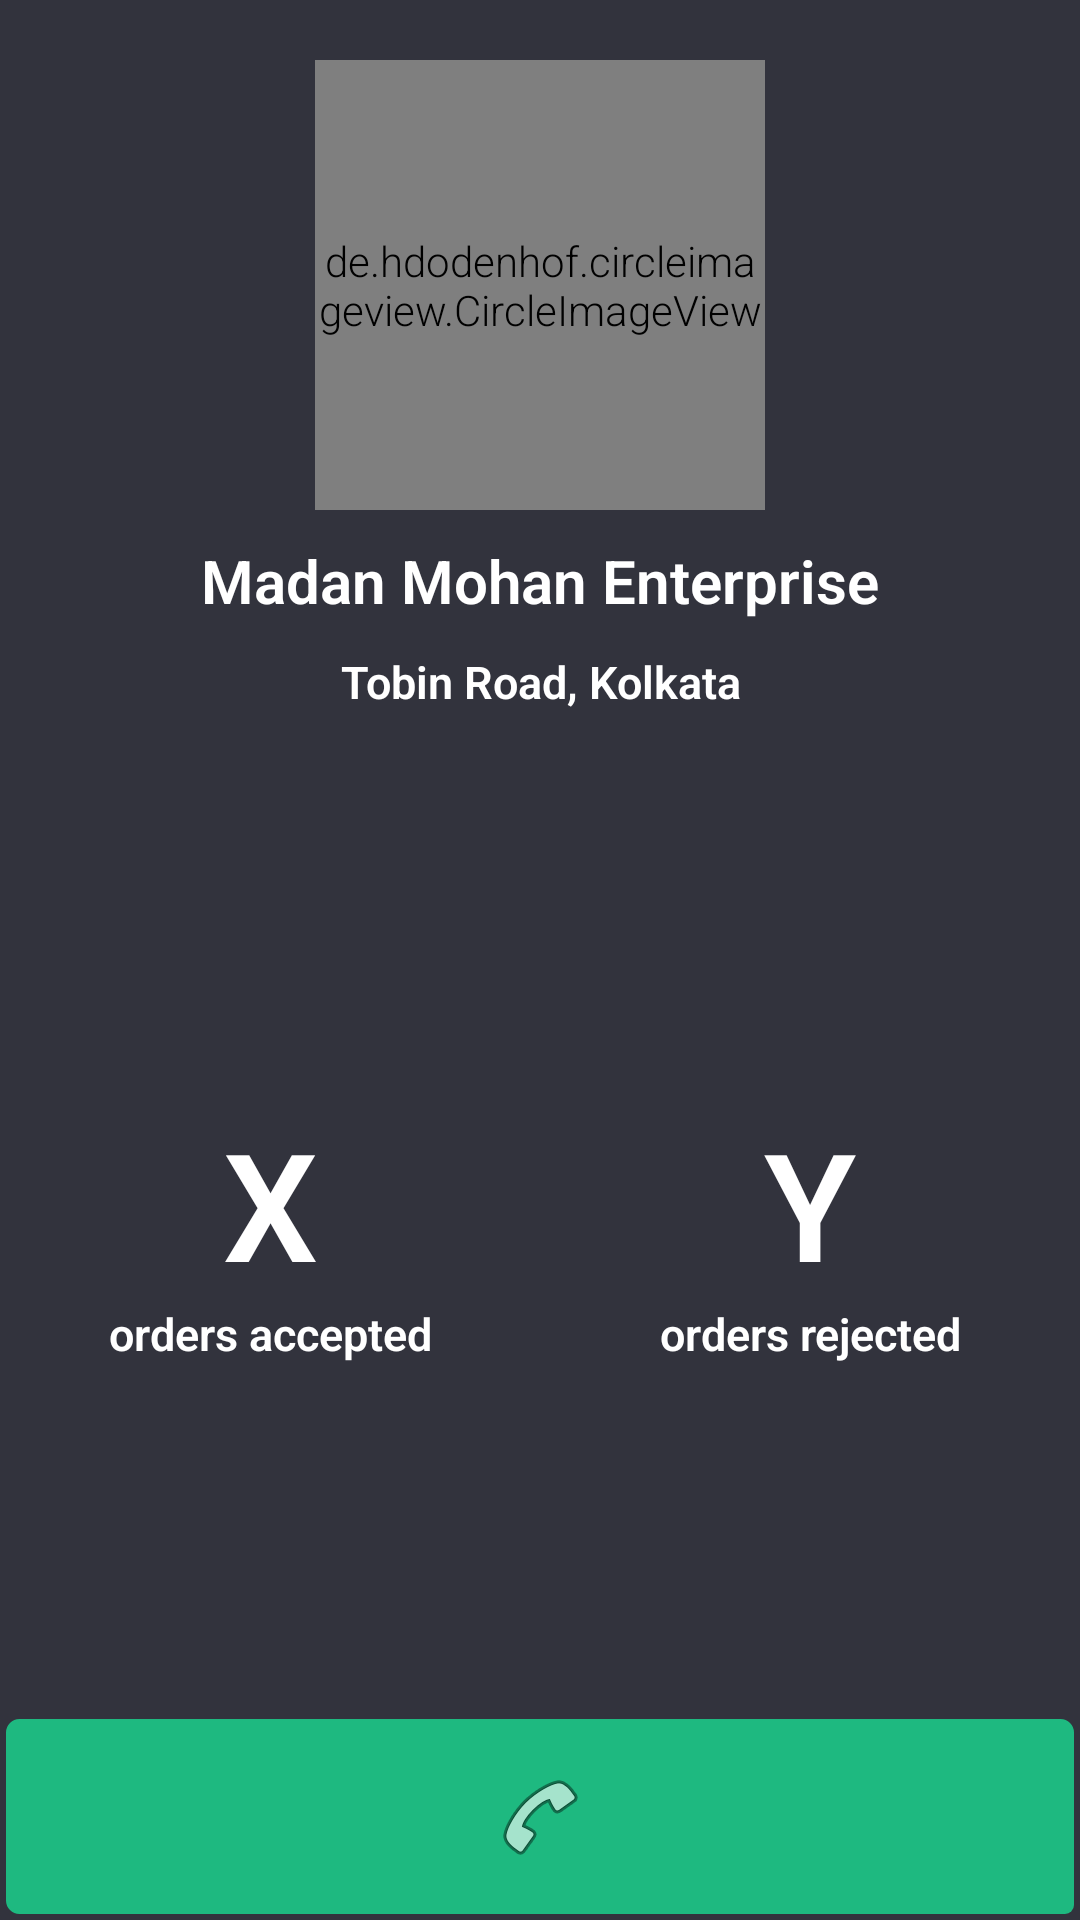

Here is an Android app screen rendered from its layout file. Give the layout XML and the strings, colors and styles it references.
<!-- AndroidManifest.xml: application theme AppTheme -->
<!-- res/layout/activity_stockist_detail.xml -->
<?xml version="1.0" encoding="utf-8"?>
<RelativeLayout
    android:layout_width="match_parent"
    android:layout_height="match_parent"
    xmlns:android="http://schemas.android.com/apk/res/android"
    xmlns:app="http://schemas.android.com/apk/res-auto"
    xmlns:tools="http://schemas.android.com/tools"
    tools:context="retailer.tekmeda.com.tekmedaretailerfmcg.StockistDetailActivity">
<LinearLayout
    android:layout_width="match_parent"
    android:layout_height="match_parent"
    android:orientation="vertical"
    android:background="@color/colorBackground"

>

    <de.hdodenhof.circleimageview.CircleImageView
        xmlns:app="http://schemas.android.com/apk/res-auto"
        android:id="@+id/profile_image"
        android:layout_width="150dp"
        android:layout_marginTop="20dp"
        android:layout_gravity="center_horizontal|center_vertical"
        android:layout_height="150dp"
        android:src="@drawable/profiletekmeda"
       />

    <TextView
        android:layout_width="match_parent"
        android:layout_height="wrap_content"
        android:textColor="@color/colorTextView"
        android:text="Madan Mohan Enterprise"
        android:gravity="center_horizontal"
        android:textSize="20dp"
        android:textStyle="bold"
        android:id="@+id/tvStockistDetailsName"
        android:layout_marginTop="10dp"
        />
    <TextView
        android:layout_width="match_parent"
        android:layout_height="wrap_content"
        android:textColor="@color/colorTextView"
        android:text="Tobin Road, Kolkata"
        android:gravity="center_horizontal"
        android:textSize="15dp"
        android:textStyle="bold"
        android:id="@+id/tvStockistDetailsAddress"
        android:layout_marginTop="10dp"
        />

    <LinearLayout
        android:layout_width="match_parent"
        android:orientation="horizontal"
        android:weightSum="10"
        android:layout_marginBottom="55dp"
        android:layout_height="match_parent">
        <LinearLayout
            android:layout_width="0dp"
            android:layout_weight="5"
            android:layout_gravity="center_horizontal|center_vertical"
            android:orientation="vertical"
            android:layout_height="wrap_content">

            <TextView
                android:layout_width="match_parent"
                android:layout_height="match_parent"
                android:text="X"
                android:textStyle="bold"
                android:gravity="center_horizontal"
                android:textColor="@color/colorTextView"
                android:textSize="50dp"
                />
            <TextView
                android:layout_width="match_parent"
                android:layout_height="match_parent"
                android:text="orders accepted"
                android:textStyle="bold"
                android:gravity="center_horizontal"
                android:textColor="@color/colorTextView"
                android:textSize="15dp"
                />


        </LinearLayout>
        <LinearLayout
            android:layout_width="0dp"
            android:layout_weight="5"
            android:layout_gravity="center_horizontal|center_vertical"
            android:orientation="vertical"
            android:layout_height="wrap_content">

            <TextView
                android:layout_width="match_parent"
                android:layout_height="match_parent"
                android:text="Y"
                android:textStyle="bold"
                android:gravity="center_horizontal"
                android:textColor="@color/colorTextView"
                android:textSize="50dp"
                />
            <TextView
                android:layout_width="match_parent"
                android:layout_height="match_parent"
                android:text="orders rejected"
                android:textStyle="bold"
                android:gravity="center_horizontal"
                android:textColor="@color/colorTextView"
                android:textSize="15dp"
                />


        </LinearLayout>


    </LinearLayout>

</LinearLayout>

    <LinearLayout
        android:layout_width="match_parent"
        android:layout_alignParentBottom="true"
        android:weightSum="10"
        android:layout_height="wrap_content">
    <ImageButton
        android:layout_width="0dp"
        android:layout_height="65dp"
        android:layout_margin="2dp"
        android:onClick="calStockist"
        android:layout_weight="10"
        android:src="@android:drawable/ic_menu_call"
        android:background="@drawable/button_selector_blue"

        />

    </LinearLayout>
</RelativeLayout>
<!-- resources referenced by this layout -->
<resources>
  <color name="colorBackground">#32333D</color>
  <color name="colorTextView">#ffffff</color>
  <!-- drawable button_selector_blue (drawable) -->
  <?xml version="1.0" encoding="utf-8"?>
  <selector xmlns:android="http://schemas.android.com/apk/res/android">
      <item>
          <layer-list>
              <item android:left="5dp" android:top="10dp">
                  <shape>
                      <corners android:radius="3dp" />
                      <solid android:color="@color/colorAccent"/>
                  </shape>
              </item>
              <item android:bottom="0dp" android:right="0dp">
                  <shape>
                      <gradient android:angle="270"
                          android:endColor="@color/colorPrimary" android:startColor="@color/colorPrimary" />
                      <stroke android:width="1dp" android:color="@color/colorPrimary" />
                      <corners android:radius="4dp" />
                      <padding android:bottom="10dp" android:left="10dp"
                          android:right="10dp" android:top="10dp" />
                  </shape>
              </item>
          </layer-list>
      </item>
  
  </selector>
  <!-- drawable profiletekmeda: jpg bitmap (drawable, 7747 bytes) -->
  <style name="AppTheme" parent="Theme.AppCompat.Light.DarkActionBar">
          
          <item name="colorPrimary">@color/colorPrimary</item>
          <item name="colorPrimaryDark">@color/colorPrimaryDark</item>
          <item name="colorAccent">@color/colorAccent</item>
          <item name="android:textViewStyle">@style/RobotoTextViewStyle</item>
          <item name="android:buttonStyle">@style/RobotoButtonStyle</item>
      </style>
  <color name="colorAccent">#1eb980</color>
  <color name="colorPrimary">#1eb980</color>
  <color name="colorPrimaryDark">#045D56</color>
  <style name="RobotoTextViewStyle" parent="android:Widget.TextView">
          <item name="android:fontFamily">sans-serif-light</item>
      </style>
  <style name="RobotoButtonStyle" parent="android:Widget.Holo.Button">
          <item name="android:fontFamily">sans-serif-light</item>
      </style>
</resources>
